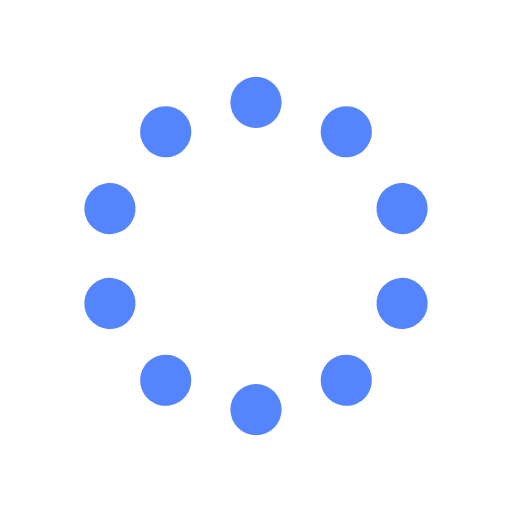
t = 0.00 s
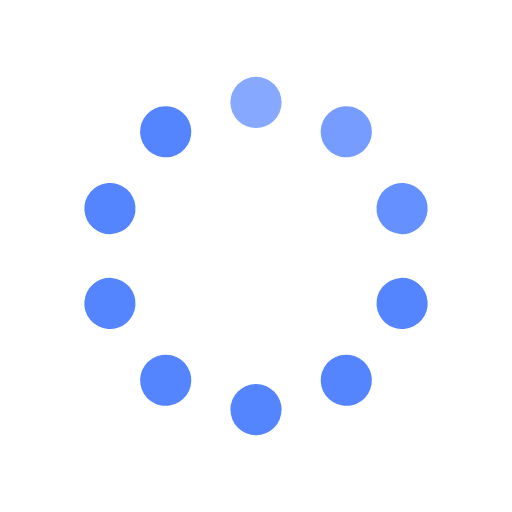
t = 0.30 s
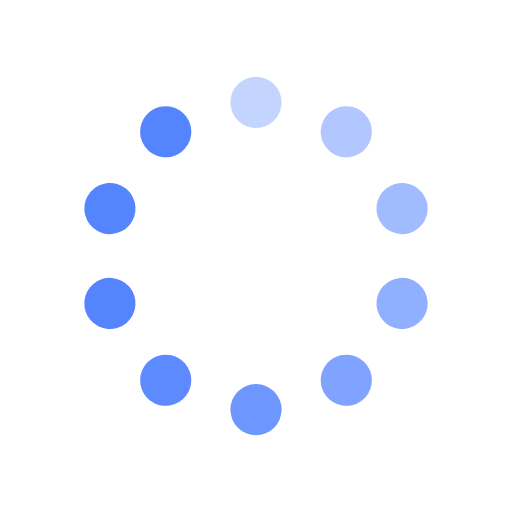
t = 0.65 s
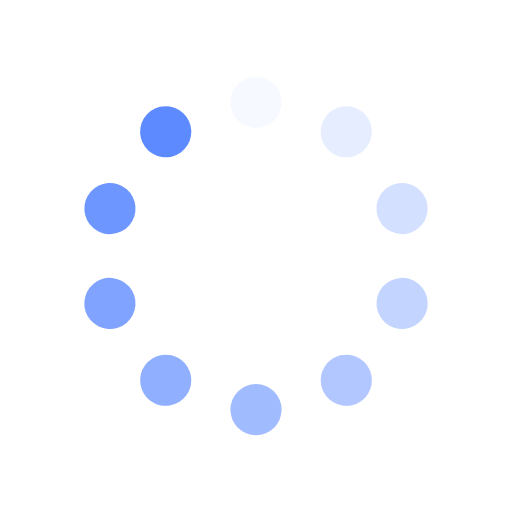
t = 0.95 s
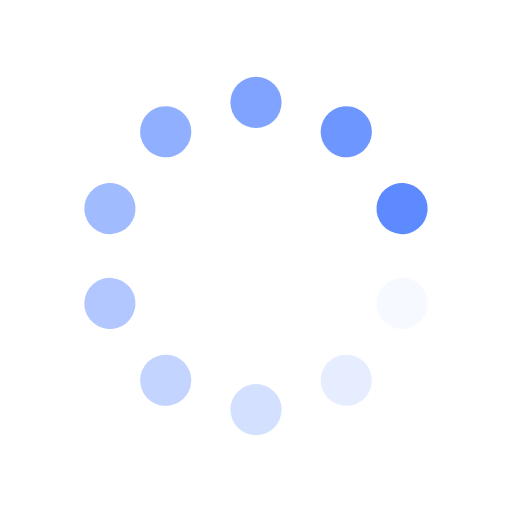
t = 1.25 s
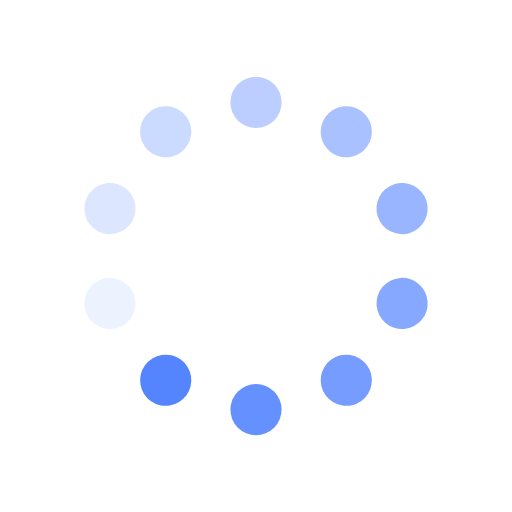
t = 1.60 s

The animated SVG that drew these frames (rendered in a browser with its animation timeline set to each time). Animation: 10 SMIL elements (animate=10); one cycle of 1.90 s, repeats indefinitely.

<svg width='70px' height='70px' xmlns="http://www.w3.org/2000/svg" viewBox="0 0 100 100" preserveAspectRatio="xMidYMid" class="uil-default"><rect x="0" y="0" width="100" height="100" fill="none" class="bk"></rect><rect  x='45' y='45' width='10' height='10' rx='10' ry='10' fill='#5584ff' transform='rotate(0 50 50) translate(0 -30)'>  <animate attributeName='opacity' from='1' to='0' dur='1s' begin='0s' repeatCount='indefinite'/></rect><rect  x='45' y='45' width='10' height='10' rx='10' ry='10' fill='#5584ff' transform='rotate(36 50 50) translate(0 -30)'>  <animate attributeName='opacity' from='1' to='0' dur='1s' begin='0.1s' repeatCount='indefinite'/></rect><rect  x='45' y='45' width='10' height='10' rx='10' ry='10' fill='#5584ff' transform='rotate(72 50 50) translate(0 -30)'>  <animate attributeName='opacity' from='1' to='0' dur='1s' begin='0.2s' repeatCount='indefinite'/></rect><rect  x='45' y='45' width='10' height='10' rx='10' ry='10' fill='#5584ff' transform='rotate(108 50 50) translate(0 -30)'>  <animate attributeName='opacity' from='1' to='0' dur='1s' begin='0.3s' repeatCount='indefinite'/></rect><rect  x='45' y='45' width='10' height='10' rx='10' ry='10' fill='#5584ff' transform='rotate(144 50 50) translate(0 -30)'>  <animate attributeName='opacity' from='1' to='0' dur='1s' begin='0.4s' repeatCount='indefinite'/></rect><rect  x='45' y='45' width='10' height='10' rx='10' ry='10' fill='#5584ff' transform='rotate(180 50 50) translate(0 -30)'>  <animate attributeName='opacity' from='1' to='0' dur='1s' begin='0.5s' repeatCount='indefinite'/></rect><rect  x='45' y='45' width='10' height='10' rx='10' ry='10' fill='#5584ff' transform='rotate(216 50 50) translate(0 -30)'>  <animate attributeName='opacity' from='1' to='0' dur='1s' begin='0.6s' repeatCount='indefinite'/></rect><rect  x='45' y='45' width='10' height='10' rx='10' ry='10' fill='#5584ff' transform='rotate(252 50 50) translate(0 -30)'>  <animate attributeName='opacity' from='1' to='0' dur='1s' begin='0.7s' repeatCount='indefinite'/></rect><rect  x='45' y='45' width='10' height='10' rx='10' ry='10' fill='#5584ff' transform='rotate(288 50 50) translate(0 -30)'>  <animate attributeName='opacity' from='1' to='0' dur='1s' begin='0.8s' repeatCount='indefinite'/></rect><rect  x='45' y='45' width='10' height='10' rx='10' ry='10' fill='#5584ff' transform='rotate(324 50 50) translate(0 -30)'>  <animate attributeName='opacity' from='1' to='0' dur='1s' begin='0.9s' repeatCount='indefinite'/></rect></svg>
